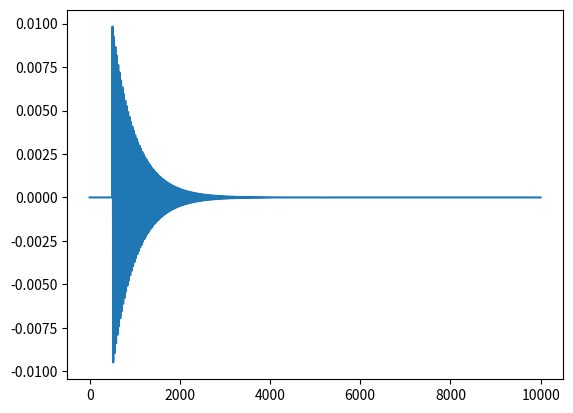

This figure's Python source:
# Vibrations Course
# Mechanical Engineering Post Graduation Program
# UNESP - Ilha Solteira, SP - Brazil
# ####
# Work by Lucas Veronez Goulart Ferreira
# ####

import numpy as np
import matplotlib.pyplot as plot
from scipy import signal

# Time domain convolution: f(t)*h(t) = x(t)
# 1st case: f(t) = delayed impulse

# Signal: Impulse Response Function
mass = m = 1  # [Kg]
stiffness = k = 1e4  # [N/m]
wn = np.sqrt(k/m)  # [rad/s] - Natural Frequency
fn = wn / (2 * np.pi)  # [Hz] - Natural Frequency
damping_ratio = 0.01  # Zeta
critical_damping = cc = 2*np.sqrt(k*m)  # [Ns/m]
c = damping_ratio * critical_damping  # [Ns/m] - Damping
wd = wn * np.sqrt(1-damping_ratio**2)  # [rad/s] - Damped Natural Frequency
fd = wd / (2 * np.pi)  # [Hz] - Damped Natural Frequency
print('Calculated Damped Natural Frequency = '+str(fd)+' Hz.')

sampling_frequency = 500
t_max = 10
time_range = t = np.arange(0,t_max,1/sampling_frequency)

h = (np.exp(-damping_ratio*wn*t)/wd*m)*np.sin(wd*t)
imp = signal.unit_impulse(len(time_range),int(len(time_range)*0.1))

conv = np.convolve(h,imp)

plot.plot(conv)
plot.show()
